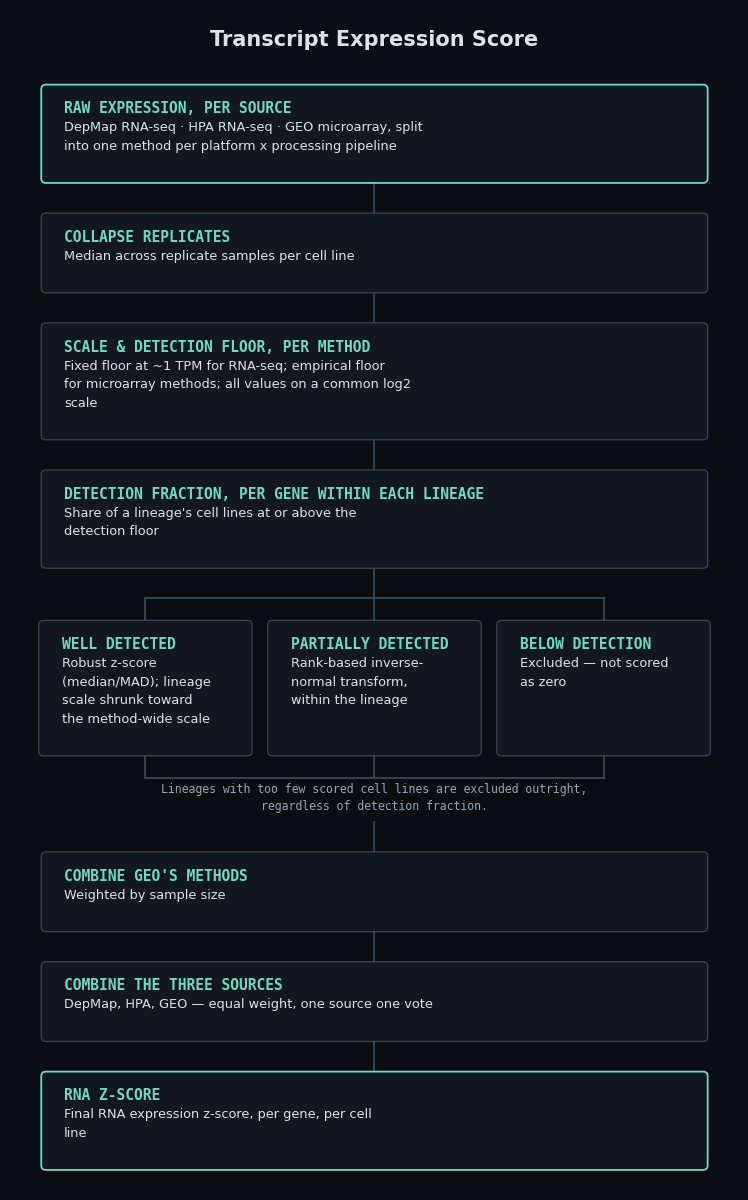
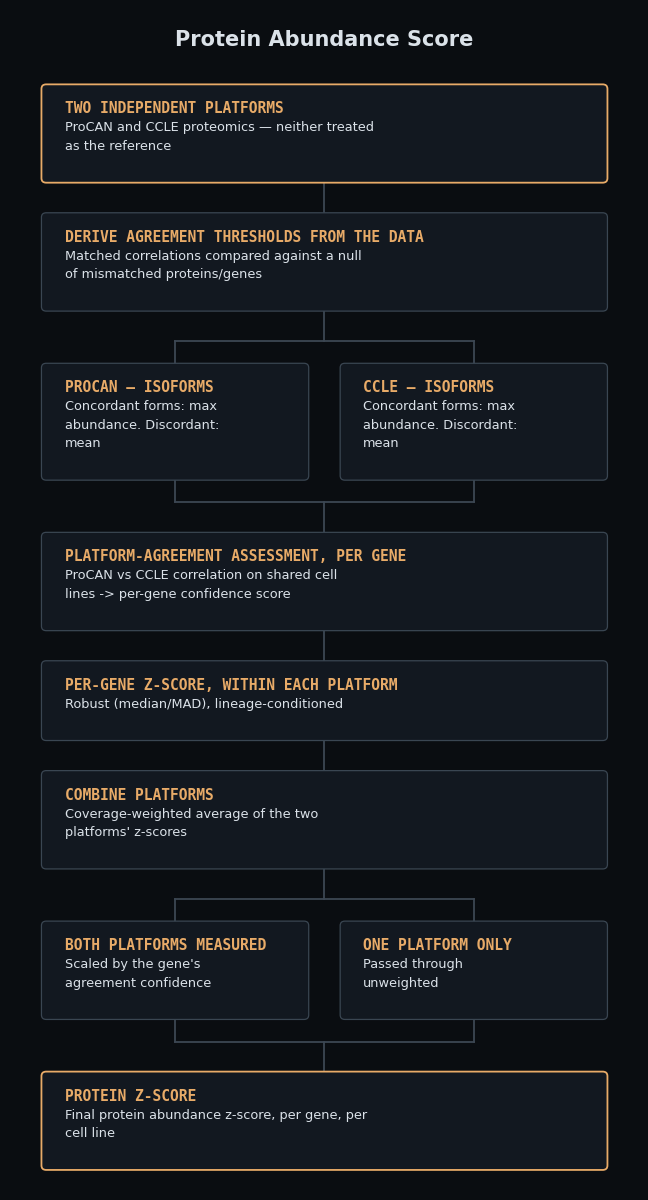

Write Python code to recreate these figures, in order.
import textwrap
import matplotlib
matplotlib.use("Agg")
import matplotlib.pyplot as plt
from matplotlib.patches import FancyBboxPatch

# ---- palette (matches the HTML artifact) ----
BG       = "#0a0d11"
BOX_BG   = "#121820"
BOX_BRD  = "#3a4652"
LINE     = "#3c4753"
TEXT     = "#dbe2e9"
TEXT_DIM = "#9aa5b1"
RNA      = "#72d9be"
PROTEIN  = "#e8ab68"

MONO = "DejaVu Sans Mono"
SANS = "DejaVu Sans"

PAD_X, PAD_Y = 0.22, 0.16
TITLE_FS, BODY_FS, NOTE_FS = 10.5, 9.3, 8.3
TITLE_H, LINE_H, GAP_TB = 0.20, 0.185, 0.09
STEM_H = 0.30
BAR_STEM = 0.22


def wrap(text, width):
    return textwrap.wrap(text, width=width)


def box_height(title, body, wrap_w):
    lines = wrap(body, wrap_w)
    return PAD_Y * 2 + TITLE_H + GAP_TB + max(len(lines), 1) * LINE_H, lines


def draw_box(ax, x, y, w, h, title, lines, accent, io=False):
    ax.add_patch(FancyBboxPatch(
        (x, y), w, h, boxstyle="round,pad=0,rounding_size=0.045",
        linewidth=1.3 if io else 0.9,
        edgecolor=accent if io else BOX_BRD,
        facecolor=BOX_BG, zorder=3))
    ax.text(x + PAD_X, y + h - PAD_Y, title.upper(), fontfamily=MONO,
            fontsize=TITLE_FS, fontweight="bold", color=accent,
            ha="left", va="top", zorder=4)
    ty = y + h - PAD_Y - TITLE_H
    for ln in lines:
        ax.text(x + PAD_X, ty, ln, fontfamily=SANS, fontsize=BODY_FS,
                 color=TEXT, ha="left", va="top", zorder=4)
        ty -= LINE_H


def vline(ax, xc, y0, y1):
    ax.plot([xc, xc], [y0, y1], color=LINE, lw=1.3, zorder=2)


class Flow:
    def __init__(self, width, x0=0.0):
        self.width = width
        self.x0 = x0
        self.xc = x0 + width / 2
        self.y = 0.0   # current cursor, grows downward (negative)
        self.ops = []  # (kind, args) deferred draw calls, y already in final coords

    def stem(self, h=STEM_H):
        y0 = self.y
        self.y -= h
        self.ops.append(("line", self.xc, y0, self.y))

    def box(self, title, body, accent, wrap_w=40, io=False, w=None):
        w = w or self.width
        h, lines = box_height(title, body, wrap_w)
        y0 = self.y - h
        self.ops.append(("box", self.x0, y0, w, h, title, lines, accent, io))
        self.y = y0

    def note(self, text, wrap_w=70):
        lines = wrap(text, wrap_w)
        h = len(lines) * (NOTE_FS / 72 * 1.55) + 0.08
        y0 = self.y - h
        ty = self.y - 0.04
        for ln in lines:
            self.ops.append(("note", self.xc, ty, ln))
            ty -= NOTE_FS / 72 * 1.55
        self.y = y0

    def branch(self, cols, accent, wrap_w, col_w, gap, io_last=False):
        n = len(cols)
        total_w = col_w * n + gap * (n - 1)
        x0 = self.xc - total_w / 2
        heights = [box_height(t, b, wrap_w)[0] for t, b in cols]
        h = max(heights)

        bar_y_top = self.y
        self.ops.append(("hbar", x0 + col_w / 2, x0 + total_w - col_w / 2, bar_y_top))
        y_stem_top = bar_y_top
        y_box_top = bar_y_top - BAR_STEM
        for i in range(n):
            cx = x0 + col_w / 2 + i * (col_w + gap)
            self.ops.append(("line", cx, y_stem_top, y_box_top))
        y_box_bot = y_box_top - h
        for i, (title, body) in enumerate(cols):
            cx0 = x0 + i * (col_w + gap)
            _, lines = box_height(title, body, wrap_w)
            self.ops.append(("box", cx0, y_box_bot, col_w, h, title, lines, accent, False))
        y_stem_bot = y_box_bot - BAR_STEM
        for i in range(n):
            cx = x0 + col_w / 2 + i * (col_w + gap)
            self.ops.append(("line", cx, y_box_bot, y_stem_bot))
        self.ops.append(("hbar", x0 + col_w / 2, x0 + total_w - col_w / 2, y_stem_bot))
        self.y = y_stem_bot

    def render(self, filename, title, accent, fig_w):
        total_h = -self.y + 0.5
        fig, ax = plt.subplots(figsize=(fig_w, total_h + 0.6))
        fig.patch.set_facecolor(BG)
        ax.set_facecolor(BG)
        ax.set_xlim(self.x0 - 0.3, self.x0 + self.width + 0.3)
        ax.set_ylim(self.y - 0.2, 0.75)
        ax.axis("off")

        ax.text(self.xc, 0.35, title, fontfamily=SANS, fontsize=15,
                 fontweight="bold", color=TEXT, ha="center", va="bottom")

        for op in self.ops:
            if op[0] == "line":
                _, xc, y0, y1 = op
                vline(ax, xc, y0, y1)
            elif op[0] == "hbar":
                _, x0, x1, y = op
                ax.plot([x0, x1], [y, y], color=LINE, lw=1.3, zorder=2)
            elif op[0] == "box":
                _, x, y, w, h, ttl, lines, acc, io = op
                draw_box(ax, x, y, w, h, ttl, lines, acc, io)
            elif op[0] == "note":
                _, xc, y, text = op
                ax.text(xc, y, text, fontfamily=MONO, fontsize=NOTE_FS,
                         color=TEXT_DIM, ha="center", va="top")

        fig.tight_layout(pad=0.4)
        fig.savefig(filename, dpi=200, facecolor=BG)
        plt.close(fig)
        print("wrote", filename, "size", fig_w, "x", total_h + 0.6)


# =====================================================================
# RNA
# =====================================================================
rna = Flow(width=6.4)
rna.box("Raw expression, per source",
        "DepMap RNA-seq · HPA RNA-seq · GEO microarray, split into one method per platform x processing pipeline",
        RNA, wrap_w=52, io=True)
rna.stem()
rna.box("Collapse replicates",
        "Median across replicate samples per cell line",
        RNA, wrap_w=52)
rna.stem()
rna.box("Scale & detection floor, per method",
        "Fixed floor at ~1 TPM for RNA-seq; empirical floor for microarray methods; all values on a common log2 scale",
        RNA, wrap_w=52)
rna.stem()
rna.box("Detection fraction, per gene within each lineage",
        "Share of a lineage's cell lines at or above the detection floor",
        RNA, wrap_w=52)
rna.stem()
rna.branch([
    ("Well detected", "Robust z-score (median/MAD); lineage scale shrunk toward the method-wide scale"),
    ("Partially detected", "Rank-based inverse-normal transform, within the lineage"),
    ("Below detection", "Excluded — not scored as zero"),
], RNA, wrap_w=21, col_w=2.05, gap=0.15)
rna.note("Lineages with too few scored cell lines are excluded outright, regardless of detection fraction.")
rna.stem()
rna.box("Combine GEO's methods",
        "Weighted by sample size",
        RNA, wrap_w=52)
rna.stem()
rna.box("Combine the three sources",
        "DepMap, HPA, GEO — equal weight, one source one vote",
        RNA, wrap_w=52)
rna.stem()
rna.box("RNA z-score",
        "Final RNA expression z-score, per gene, per cell line",
        RNA, wrap_w=52, io=True)
rna.render("rna_flow.png", "Transcript Expression Score", RNA, fig_w=7.4)

# =====================================================================
# Protein
# =====================================================================
prot = Flow(width=5.4)
prot.box("Two independent platforms",
        "ProCAN and CCLE proteomics — neither treated as the reference",
        PROTEIN, wrap_w=46, io=True)
prot.stem()
prot.box("Derive agreement thresholds from the data",
        "Matched correlations compared against a null of mismatched proteins/genes",
        PROTEIN, wrap_w=46)
prot.stem()
prot.branch([
    ("ProCAN — isoforms", "Concordant forms: max abundance. Discordant: mean"),
    ("CCLE — isoforms", "Concordant forms: max abundance. Discordant: mean"),
], PROTEIN, wrap_w=24, col_w=2.55, gap=0.3)
prot.stem()
prot.box("Platform-agreement assessment, per gene",
        "ProCAN vs CCLE correlation on shared cell lines -> per-gene confidence score",
        PROTEIN, wrap_w=46)
prot.stem()
prot.box("Per-gene z-score, within each platform",
        "Robust (median/MAD), lineage-conditioned",
        PROTEIN, wrap_w=46)
prot.stem()
prot.box("Combine platforms",
        "Coverage-weighted average of the two platforms' z-scores",
        PROTEIN, wrap_w=46)
prot.stem()
prot.branch([
    ("Both platforms measured", "Scaled by the gene's agreement confidence"),
    ("One platform only", "Passed through unweighted"),
], PROTEIN, wrap_w=22, col_w=2.55, gap=0.3)
prot.stem()
prot.box("Protein z-score",
        "Final protein abundance z-score, per gene, per cell line",
        PROTEIN, wrap_w=46, io=True)
prot.render("protein_flow.png", "Protein Abundance Score", PROTEIN, fig_w=6.4)
